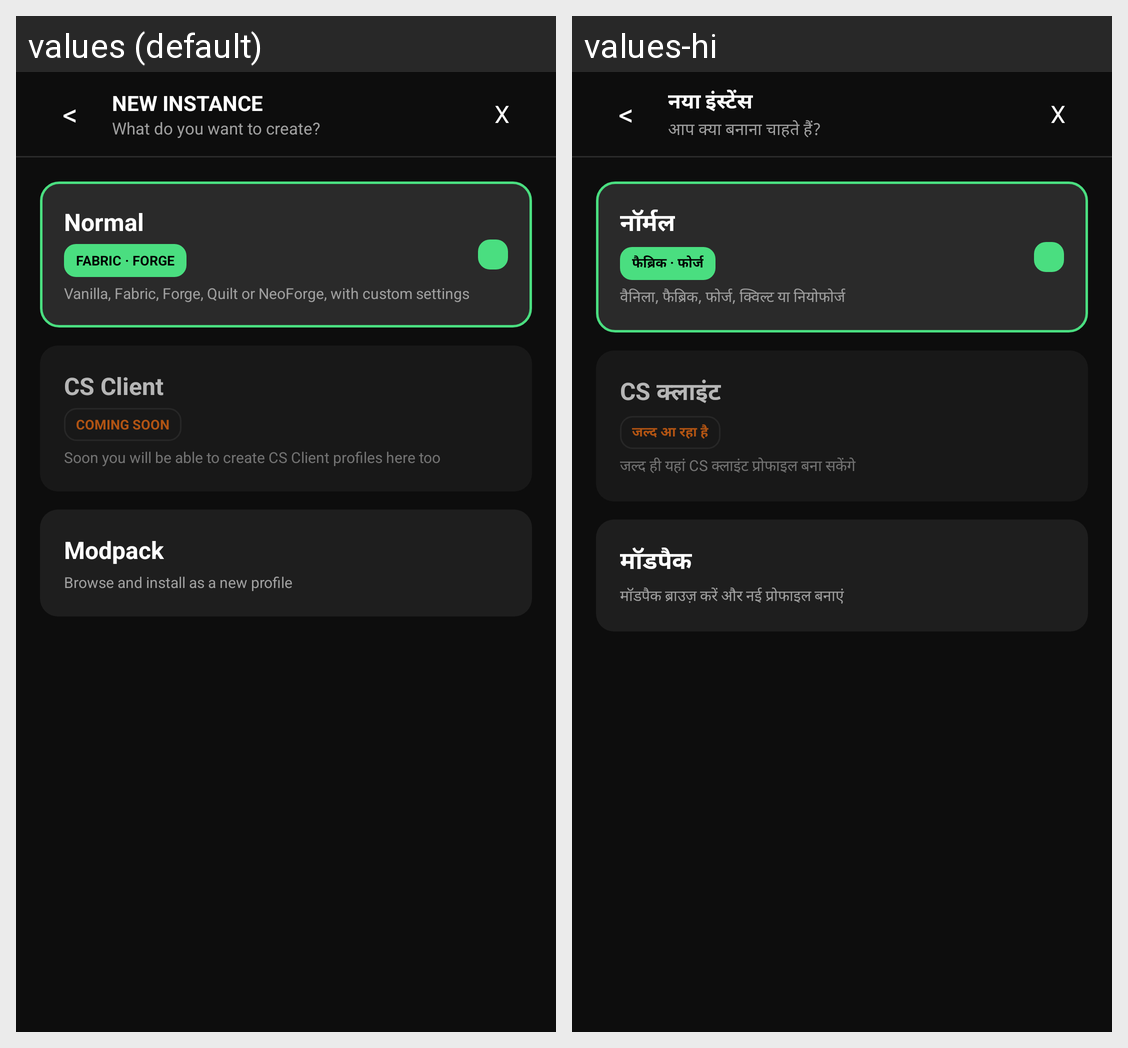

Strings drawn on this Android screen and how each of the app's shown locales translates them:
Android screen res/layout/dialog_new_instance_cs.xml rendered under 2 locales, left to right: values (default), values-hi. Device: Nexus 5 (rendered at 1080×1920; each locale shown at half size, 540×960, under a caption strip naming it); theme AppTheme.
Strings drawn on this screen, with the default value and each locale's value (text and hints the layout hard-codes, and strings that could not be matched under every locale, appear in the picture but are not listed):

cs_new_instance_title
  values: NEW INSTANCE
  values-hi: नया इंस्टेंस

cs_new_instance_sub
  values: What do you want to create?
  values-hi: आप क्या बनाना चाहते हैं?

cs_option_normal
  values: Normal
  values-hi: नॉर्मल

cs_option_normal_chip
  values: FABRIC · FORGE
  values-hi: फैब्रिक · फोर्ज

cs_option_normal_desc
  values: Vanilla, Fabric, Forge, Quilt or NeoForge, with custom settings
  values-hi: वैनिला, फैब्रिक, फोर्ज, क्विल्ट या नियोफोर्ज

cs_option_cs_client
  values: CS Client
  values-hi: CS क्लाइंट

cs_option_coming_soon
  values: COMING SOON
  values-hi: जल्द आ रहा है

cs_option_cs_client_desc
  values: Soon you will be able to create CS Client profiles here too
  values-hi: जल्द ही यहां CS क्लाइंट प्रोफाइल बना सकेंगे

cs_option_modpack
  values: Modpack
  values-hi: मॉडपैक

cs_option_modpack_desc
  values: Browse and install as a new profile
  values-hi: मॉडपैक ब्राउज़ करें और नई प्रोफाइल बनाएं
